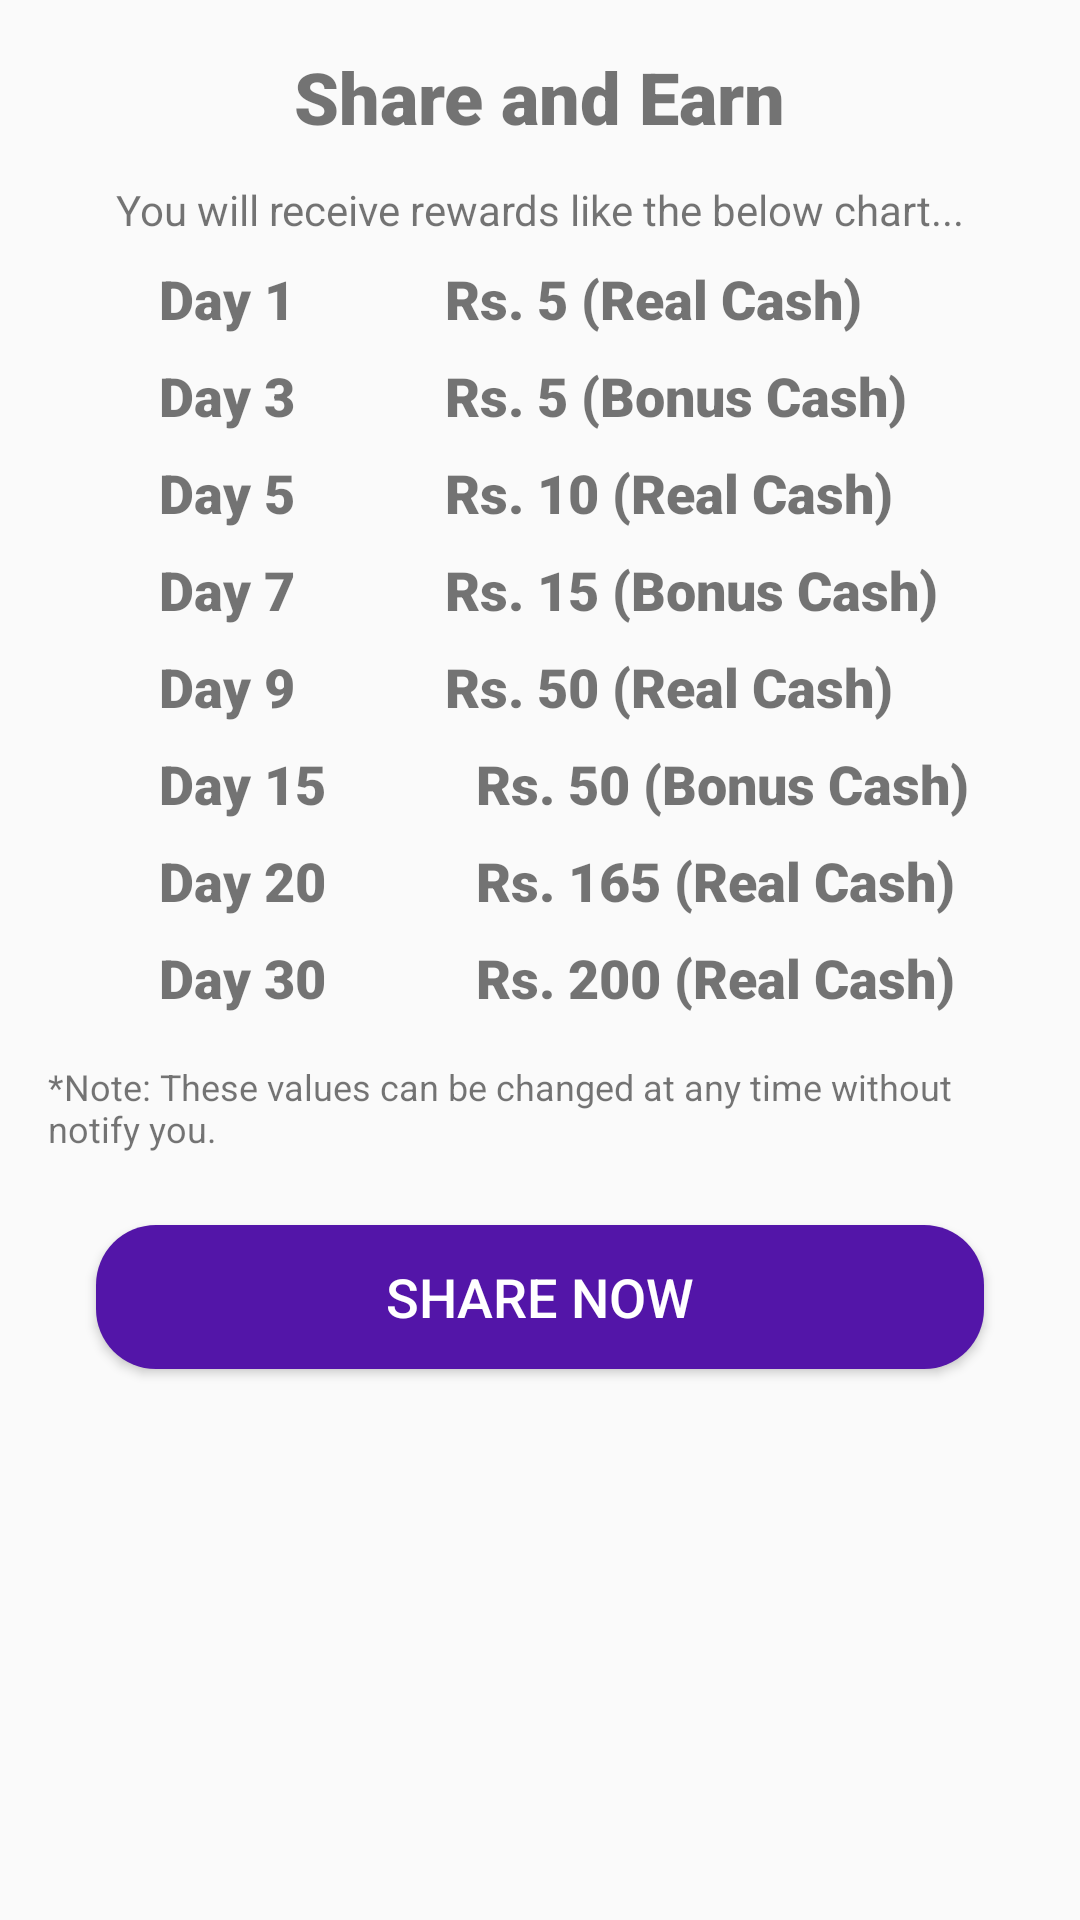

Produce the Android XML layout that renders to this screen, including the resource entries it uses.
<!-- AndroidManifest.xml: application theme AppTheme -->
<!-- res/layout/custom_dialog_share.xml -->
<?xml version="1.0" encoding="utf-8"?>
<ScrollView xmlns:android="http://schemas.android.com/apk/res/android"
    android:layout_width="wrap_content"
    android:layout_height="wrap_content"
    android:background="@drawable/white_background">

    <LinearLayout
        android:layout_width="wrap_content"
        android:layout_height="wrap_content"
        android:gravity="center"
        android:orientation="vertical">

        <TextView
            android:id="@+id/textView1"
            android:layout_width="wrap_content"
            android:layout_height="wrap_content"
            android:layout_marginTop="16dp"
            android:fontFamily="sans-serif-black"
            android:text="Share and Earn"
            android:textSize="24sp" />

        <TextView
            android:id="@+id/textView2"
            android:layout_width="wrap_content"
            android:layout_height="wrap_content"
            android:layout_marginStart="16dp"
            android:layout_marginTop="12dp"
            android:layout_marginEnd="16dp"
            android:text="You will receive rewards like the below chart..." />

        <LinearLayout
            android:layout_width="wrap_content"
            android:layout_height="wrap_content"
            android:orientation="vertical">

            <LinearLayout
                android:layout_width="wrap_content"
                android:layout_height="wrap_content"
                android:layout_marginStart="16dp"
                android:layout_marginTop="8dp"
                android:orientation="horizontal">

                <TextView
                    android:layout_width="wrap_content"
                    android:layout_height="wrap_content"
                    android:fontFamily="sans-serif-black"
                    android:text="Day 1"
                    android:textSize="18sp" />

                <Space
                    android:layout_width="50dp"
                    android:layout_height="wrap_content" />

                <TextView
                    android:layout_width="wrap_content"
                    android:layout_height="wrap_content"
                    android:fontFamily="sans-serif-black"
                    android:text="Rs. 5 (Real Cash)"
                    android:textSize="18sp" />

            </LinearLayout>

            <LinearLayout
                android:layout_width="wrap_content"
                android:layout_height="wrap_content"
                android:layout_marginStart="16dp"
                android:layout_marginTop="8dp"
                android:orientation="horizontal">

                <TextView
                    android:layout_width="wrap_content"
                    android:layout_height="wrap_content"
                    android:fontFamily="sans-serif-black"
                    android:text="Day 3"
                    android:textSize="18sp" />

                <Space
                    android:layout_width="50dp"
                    android:layout_height="wrap_content" />

                <TextView
                    android:layout_width="wrap_content"
                    android:layout_height="wrap_content"
                    android:fontFamily="sans-serif-black"
                    android:text="Rs. 5 (Bonus Cash)"
                    android:textSize="18sp" />

            </LinearLayout>

            <LinearLayout
                android:layout_width="wrap_content"
                android:layout_height="wrap_content"
                android:layout_marginStart="16dp"
                android:layout_marginTop="8dp"
                android:orientation="horizontal">

                <TextView
                    android:layout_width="wrap_content"
                    android:layout_height="wrap_content"
                    android:fontFamily="sans-serif-black"
                    android:text="Day 5"
                    android:textSize="18sp" />

                <Space
                    android:layout_width="50dp"
                    android:layout_height="wrap_content" />

                <TextView
                    android:layout_width="wrap_content"
                    android:layout_height="wrap_content"
                    android:fontFamily="sans-serif-black"
                    android:text="Rs. 10 (Real Cash)"
                    android:textSize="18sp" />

            </LinearLayout>

            <LinearLayout
                android:layout_width="wrap_content"
                android:layout_height="wrap_content"
                android:layout_marginStart="16dp"
                android:layout_marginTop="8dp"
                android:orientation="horizontal">

                <TextView
                    android:layout_width="wrap_content"
                    android:layout_height="wrap_content"
                    android:fontFamily="sans-serif-black"
                    android:text="Day 7"
                    android:textSize="18sp" />

                <Space
                    android:layout_width="50dp"
                    android:layout_height="wrap_content" />

                <TextView
                    android:layout_width="wrap_content"
                    android:layout_height="wrap_content"
                    android:fontFamily="sans-serif-black"
                    android:text="Rs. 15 (Bonus Cash)"
                    android:textSize="18sp" />

            </LinearLayout>

            <LinearLayout
                android:layout_width="wrap_content"
                android:layout_height="wrap_content"
                android:layout_marginStart="16dp"
                android:layout_marginTop="8dp"
                android:orientation="horizontal">

                <TextView
                    android:layout_width="wrap_content"
                    android:layout_height="wrap_content"
                    android:fontFamily="sans-serif-black"
                    android:text="Day 9"
                    android:textSize="18sp" />

                <Space
                    android:layout_width="50dp"
                    android:layout_height="wrap_content" />

                <TextView
                    android:layout_width="wrap_content"
                    android:layout_height="wrap_content"
                    android:fontFamily="sans-serif-black"
                    android:text="Rs. 50 (Real Cash)"
                    android:textSize="18sp" />

            </LinearLayout>

            <LinearLayout
                android:layout_width="wrap_content"
                android:layout_height="wrap_content"
                android:layout_marginStart="16dp"
                android:layout_marginTop="8dp"
                android:orientation="horizontal">

                <TextView
                    android:layout_width="wrap_content"
                    android:layout_height="wrap_content"
                    android:fontFamily="sans-serif-black"
                    android:text="Day 15"
                    android:textSize="18sp" />

                <Space
                    android:layout_width="50dp"
                    android:layout_height="wrap_content" />

                <TextView
                    android:layout_width="wrap_content"
                    android:layout_height="wrap_content"
                    android:fontFamily="sans-serif-black"
                    android:text="Rs. 50 (Bonus Cash)"
                    android:textSize="18sp" />

            </LinearLayout>

            <LinearLayout
                android:layout_width="wrap_content"
                android:layout_height="wrap_content"
                android:layout_marginStart="16dp"
                android:layout_marginTop="8dp"
                android:orientation="horizontal">

                <TextView
                    android:layout_width="wrap_content"
                    android:layout_height="wrap_content"
                    android:fontFamily="sans-serif-black"
                    android:text="Day 20"
                    android:textSize="18sp" />

                <Space
                    android:layout_width="50dp"
                    android:layout_height="wrap_content" />

                <TextView
                    android:layout_width="wrap_content"
                    android:layout_height="wrap_content"
                    android:fontFamily="sans-serif-black"
                    android:text="Rs. 165 (Real Cash)"
                    android:textSize="18sp" />

            </LinearLayout>

            <LinearLayout
                android:layout_width="wrap_content"
                android:layout_height="wrap_content"
                android:layout_marginStart="16dp"
                android:layout_marginTop="8dp"
                android:orientation="horizontal">

                <TextView
                    android:layout_width="wrap_content"
                    android:layout_height="wrap_content"
                    android:fontFamily="sans-serif-black"
                    android:text="Day 30"
                    android:textSize="18sp" />

                <Space
                    android:layout_width="50dp"
                    android:layout_height="wrap_content" />

                <TextView
                    android:layout_width="wrap_content"
                    android:layout_height="wrap_content"
                    android:fontFamily="sans-serif-black"
                    android:text="Rs. 200 (Real Cash)"
                    android:textSize="18sp" />

            </LinearLayout>

        </LinearLayout>

        <TextView
            android:layout_width="wrap_content"
            android:layout_height="wrap_content"
            android:layout_margin="16dp"
            android:text="*Note: These values can be changed at any time without notify you."
            android:textSize="12sp" />

        <Button
            android:id="@+id/shareButton"
            android:layout_width="match_parent"
            android:layout_height="wrap_content"
            android:layout_marginStart="32dp"
            android:layout_marginTop="8dp"
            android:layout_marginEnd="32dp"
            android:layout_marginBottom="16dp"
            android:background="@drawable/share_button_bg"
            android:text="Share Now"
            android:textColor="#FFFFFF"
            android:textSize="18sp" />

    </LinearLayout>


</ScrollView>
<!-- resources referenced by this layout -->
<resources>
  <!-- drawable share_button_bg (drawable) -->
  <?xml version="1.0" encoding="utf-8"?>
  <shape xmlns:android="http://schemas.android.com/apk/res/android">
      <solid android:color="#5315A8" />
      <corners android:radius="20dp" />
  </shape>
  <style name="AppTheme" parent="Theme.AppCompat.Light.DarkActionBar">
          
          <item name="colorPrimary">@color/colorPrimary</item>
          <item name="colorPrimaryDark">@color/colorPrimaryDark</item>
          <item name="colorAccent">@color/colorAccent</item>
      </style>
  <!-- not gathered from this repository: default colours our renderer supplied (Android Studio template values) -->
  <color name="colorPrimary">#FF6200EE</color>
  <color name="colorPrimaryDark">#FF3700B3</color>
  <color name="colorAccent">#FF03DAC5</color>
</resources>
